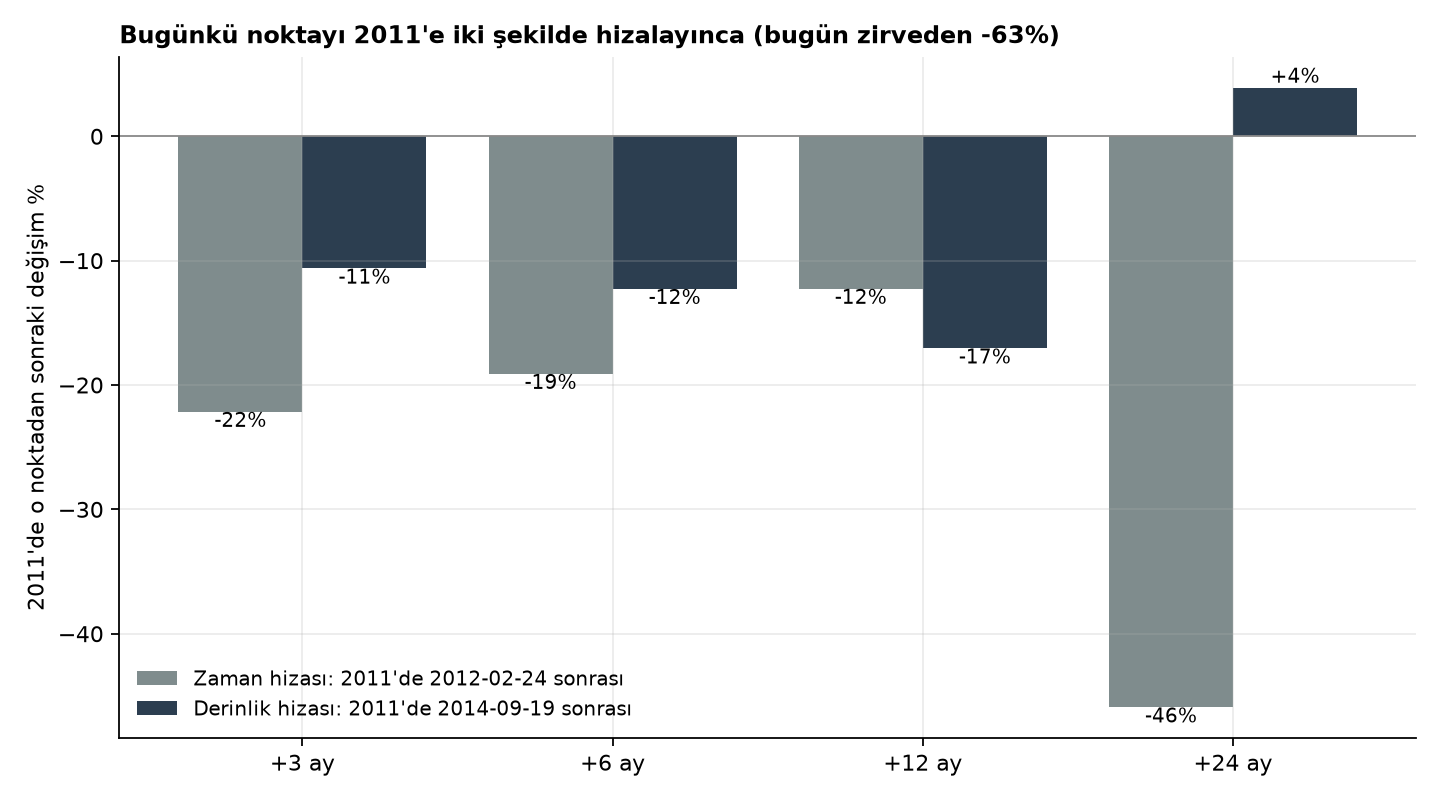

Data behind this chart, as committed beside it:
hizalama, ufuk_ay, degisim
zaman, 3, -0.2214
zaman, 6, -0.1909
zaman, 12, -0.1225
zaman, 24, -0.4591
derinlik, 3, -0.1063
derinlik, 6, -0.1226
derinlik, 12, -0.1705
derinlik, 24, 0.0392
